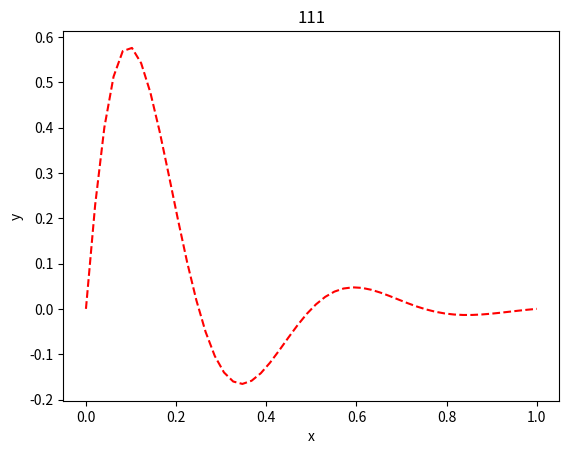

Generate this figure with matplotlib:

import numpy as np
import matplotlib.pyplot as plt

x = np.linspace(0, 1)
y = np.sin(4 * np.pi * x) * np.exp(-5 * x)
plt.plot(x, y,'r--')
plt.xlabel("x")
plt.ylabel("y")
plt.title("111")
plt.show()